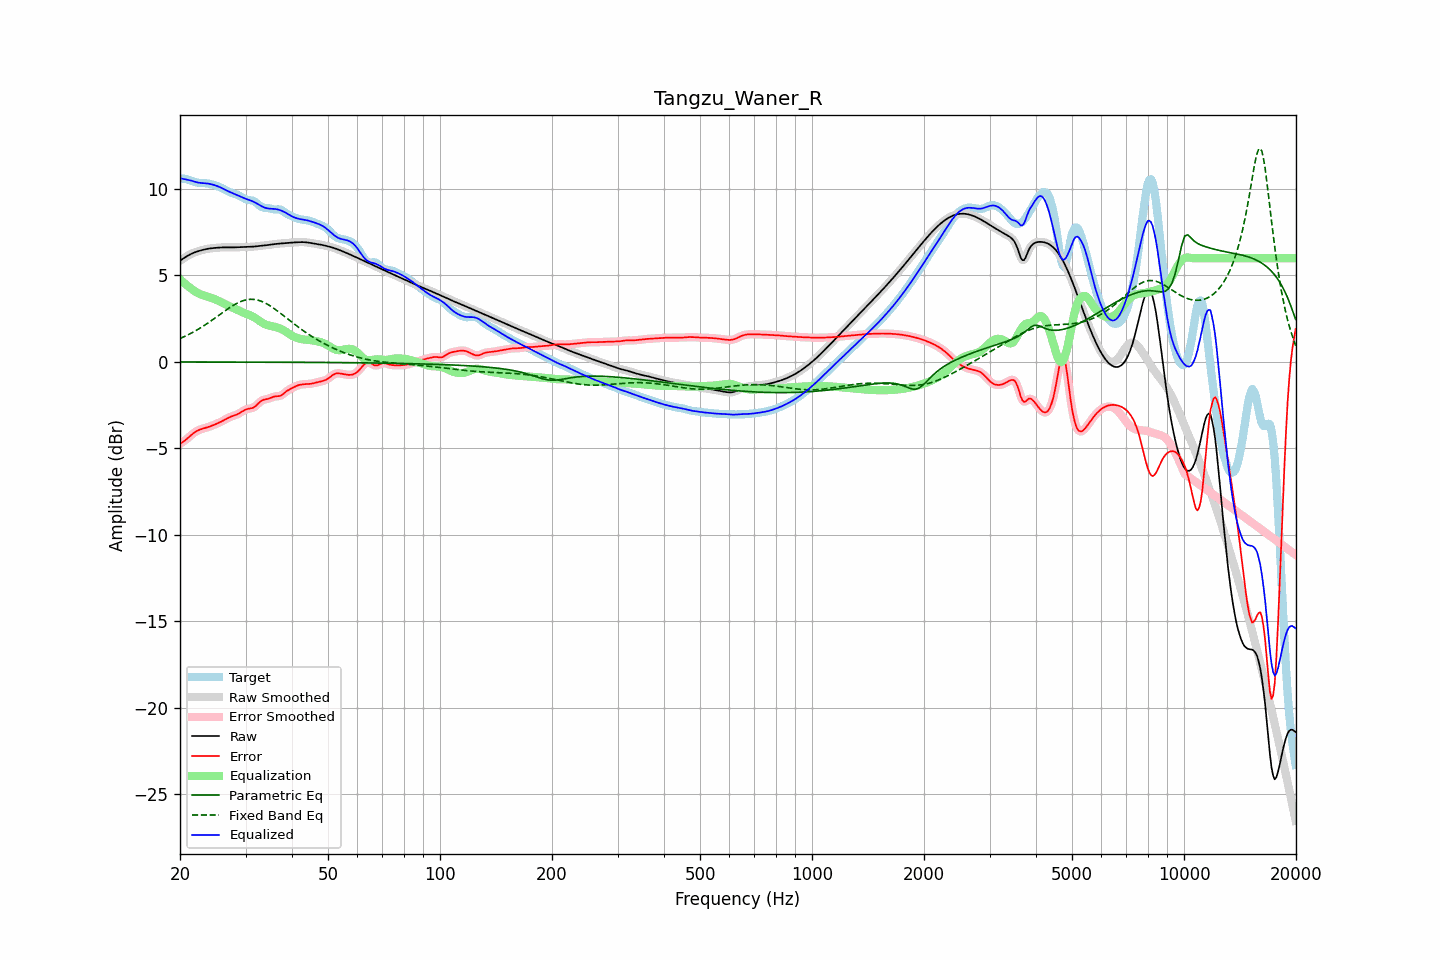

The table this chart was drawn from, first rows:
frequency, raw, error, smoothed, error_smoothed, equalization, parametric_eq, fixed_band_eq, equalized_raw, equalized_smoothed, target
20.00, 5.85, -4.74, 5.85, -4.74, 4.77, -0.01, 1.35, 10.62, 10.62, 10.59
20.20, 5.91, -4.68, 5.91, -4.68, 4.69, -0.01, 1.39, 10.60, 10.60, 10.60
20.40, 5.98, -4.62, 5.98, -4.62, 4.61, -0.01, 1.43, 10.58, 10.58, 10.60
20.61, 6.04, -4.55, 6.04, -4.55, 4.53, -0.01, 1.48, 10.56, 10.56, 10.59
20.81, 6.10, -4.48, 6.10, -4.48, 4.45, -0.01, 1.52, 10.55, 10.55, 10.57
21.02, 6.15, -4.40, 6.15, -4.40, 4.38, -0.01, 1.57, 10.53, 10.53, 10.55
21.23, 6.20, -4.31, 6.20, -4.31, 4.30, -0.01, 1.61, 10.51, 10.51, 10.52
21.44, 6.25, -4.23, 6.25, -4.23, 4.24, -0.01, 1.66, 10.48, 10.48, 10.48
21.66, 6.29, -4.16, 6.29, -4.16, 4.16, -0.01, 1.71, 10.45, 10.45, 10.45
21.87, 6.33, -4.09, 6.33, -4.09, 4.10, -0.01, 1.76, 10.42, 10.42, 10.41
22.09, 6.36, -4.03, 6.36, -4.03, 4.04, -0.01, 1.82, 10.40, 10.40, 10.39
22.31, 6.39, -3.98, 6.39, -3.98, 3.98, -0.01, 1.87, 10.38, 10.38, 10.37
22.54, 6.42, -3.93, 6.42, -3.93, 3.94, -0.01, 1.93, 10.36, 10.36, 10.36
22.76, 6.45, -3.90, 6.45, -3.90, 3.90, -0.01, 1.98, 10.35, 10.35, 10.35
22.99, 6.47, -3.87, 6.47, -3.87, 3.87, -0.01, 2.04, 10.34, 10.34, 10.34
23.22, 6.50, -3.84, 6.50, -3.84, 3.84, -0.01, 2.10, 10.33, 10.33, 10.34
23.45, 6.52, -3.81, 6.52, -3.81, 3.81, -0.01, 2.16, 10.33, 10.33, 10.33
23.69, 6.54, -3.79, 6.54, -3.79, 3.78, -0.01, 2.22, 10.32, 10.32, 10.32
23.92, 6.55, -3.75, 6.55, -3.75, 3.75, -0.01, 2.29, 10.30, 10.30, 10.31
24.16, 6.56, -3.72, 6.56, -3.72, 3.72, -0.01, 2.35, 10.28, 10.28, 10.29
24.40, 6.58, -3.69, 6.58, -3.69, 3.69, -0.01, 2.42, 10.26, 10.26, 10.26
24.65, 6.59, -3.65, 6.59, -3.65, 3.65, -0.01, 2.48, 10.24, 10.24, 10.24
24.89, 6.60, -3.61, 6.60, -3.61, 3.61, -0.01, 2.55, 10.21, 10.21, 10.21
25.14, 6.60, -3.57, 6.60, -3.57, 3.57, -0.01, 2.62, 10.17, 10.17, 10.17
25.39, 6.61, -3.53, 6.61, -3.53, 3.53, -0.01, 2.69, 10.14, 10.14, 10.14
25.65, 6.62, -3.49, 6.62, -3.49, 3.48, -0.01, 2.75, 10.10, 10.10, 10.10
25.91, 6.62, -3.44, 6.62, -3.44, 3.43, -0.01, 2.82, 10.05, 10.05, 10.06
26.16, 6.62, -3.39, 6.62, -3.39, 3.39, -0.01, 2.89, 10.01, 10.01, 10.01
26.43, 6.62, -3.34, 6.62, -3.34, 3.34, -0.01, 2.95, 9.96, 9.96, 9.96
26.69, 6.62, -3.29, 6.62, -3.29, 3.29, -0.01, 3.02, 9.91, 9.91, 9.91
26.96, 6.62, -3.24, 6.62, -3.24, 3.25, -0.01, 3.08, 9.87, 9.87, 9.86
27.23, 6.62, -3.20, 6.62, -3.20, 3.21, -0.01, 3.14, 9.83, 9.83, 9.81
27.50, 6.62, -3.16, 6.62, -3.16, 3.17, -0.01, 3.20, 9.79, 9.79, 9.78
27.77, 6.62, -3.13, 6.62, -3.13, 3.13, -0.01, 3.26, 9.75, 9.75, 9.75
28.05, 6.62, -3.09, 6.62, -3.09, 3.09, -0.01, 3.32, 9.71, 9.71, 9.72
28.33, 6.63, -3.06, 6.63, -3.06, 3.05, -0.01, 3.37, 9.67, 9.67, 9.69
28.62, 6.63, -3.02, 6.63, -3.02, 3.00, -0.01, 3.42, 9.63, 9.63, 9.65
28.90, 6.64, -2.97, 6.64, -2.97, 2.95, -0.01, 3.46, 9.59, 9.59, 9.61
29.19, 6.64, -2.91, 6.64, -2.91, 2.91, -0.01, 3.50, 9.55, 9.55, 9.55
29.48, 6.64, -2.85, 6.64, -2.85, 2.86, -0.01, 3.53, 9.50, 9.50, 9.49
29.78, 6.64, -2.80, 6.64, -2.80, 2.82, -0.01, 3.56, 9.47, 9.47, 9.44
30.08, 6.64, -2.76, 6.64, -2.76, 2.79, -0.01, 3.58, 9.43, 9.43, 9.40
30.38, 6.65, -2.73, 6.65, -2.73, 2.75, -0.01, 3.60, 9.40, 9.40, 9.37
30.68, 6.65, -2.71, 6.65, -2.71, 2.72, -0.01, 3.61, 9.37, 9.37, 9.36
30.99, 6.65, -2.69, 6.65, -2.69, 2.68, -0.01, 3.62, 9.33, 9.33, 9.35
31.30, 6.66, -2.67, 6.66, -2.67, 2.64, -0.01, 3.62, 9.29, 9.30, 9.33
31.61, 6.67, -2.63, 6.67, -2.62, 2.58, -0.01, 3.61, 9.25, 9.25, 9.29
31.93, 6.68, -2.56, 6.68, -2.56, 2.52, -0.01, 3.60, 9.20, 9.20, 9.24
32.24, 6.69, -2.47, 6.69, -2.47, 2.46, -0.02, 3.58, 9.15, 9.15, 9.16
32.57, 6.70, -2.38, 6.70, -2.38, 2.40, -0.02, 3.55, 9.09, 9.10, 9.08
32.89, 6.71, -2.30, 6.71, -2.30, 2.33, -0.02, 3.53, 9.04, 9.04, 9.00
33.22, 6.72, -2.23, 6.72, -2.24, 2.27, -0.02, 3.49, 8.99, 8.99, 8.95
33.55, 6.73, -2.19, 6.73, -2.19, 2.22, -0.02, 3.45, 8.95, 8.95, 8.92
33.89, 6.74, -2.17, 6.74, -2.17, 2.17, -0.02, 3.40, 8.91, 8.91, 8.91
34.23, 6.75, -2.15, 6.75, -2.15, 2.14, -0.02, 3.36, 8.89, 8.89, 8.91
34.57, 6.76, -2.13, 6.76, -2.13, 2.11, -0.02, 3.30, 8.87, 8.87, 8.90
34.92, 6.78, -2.10, 6.78, -2.10, 2.08, -0.02, 3.24, 8.86, 8.86, 8.88
35.27, 6.79, -2.06, 6.79, -2.06, 2.07, -0.02, 3.18, 8.86, 8.86, 8.85
35.62, 6.80, -2.02, 6.80, -2.03, 2.05, -0.02, 3.12, 8.85, 8.85, 8.83
35.97, 6.81, -2.00, 6.81, -2.00, 2.03, -0.02, 3.05, 8.84, 8.84, 8.81
... 635 more rows
